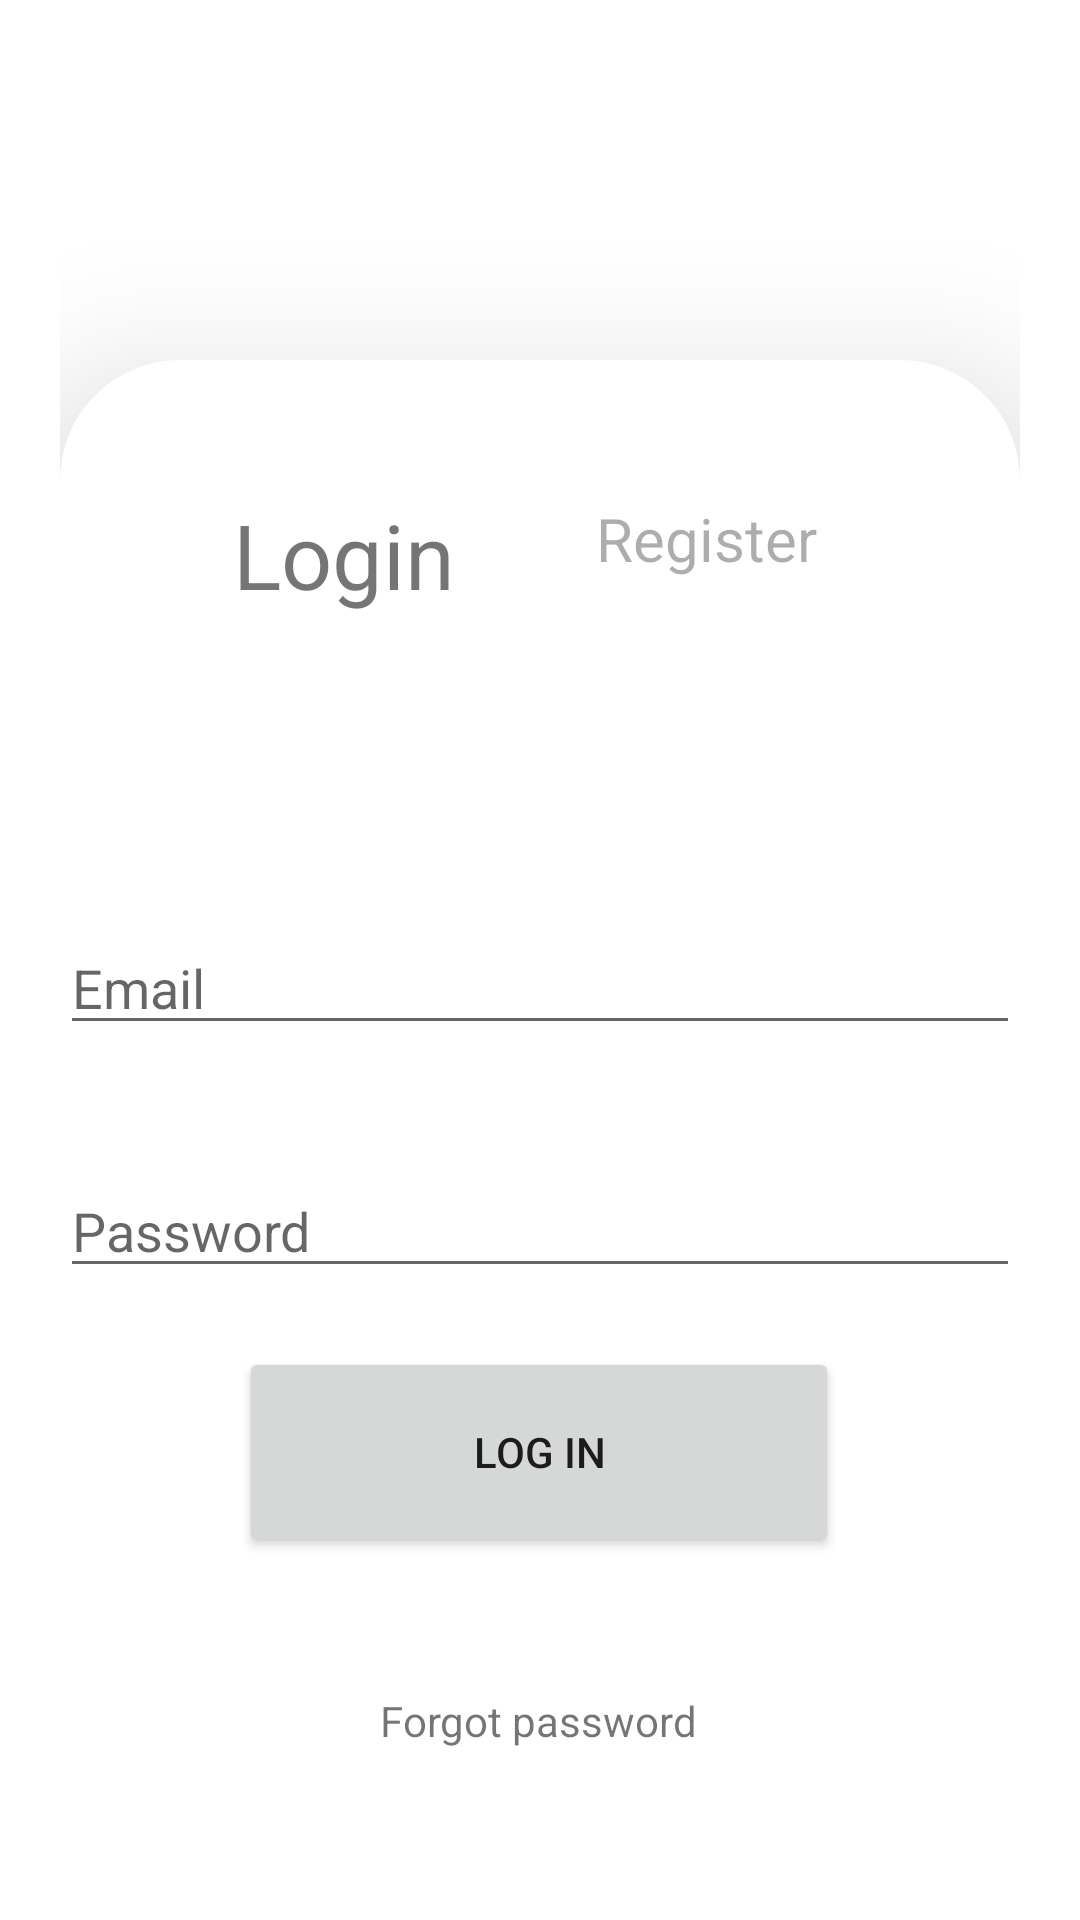

Android layout source for this screen:
<!-- AndroidManifest.xml: application theme Theme.Upay -->
<!-- res/layout/activity_login.xml -->
<?xml version="1.0" encoding="utf-8"?>
<androidx.constraintlayout.widget.ConstraintLayout xmlns:android="http://schemas.android.com/apk/res/android"
    xmlns:app="http://schemas.android.com/apk/res-auto"
    xmlns:tools="http://schemas.android.com/tools"
    android:layout_width="match_parent"
    android:layout_height="match_parent"
    android:padding="20dp"
    tools:context=".UserConnections.LoginActivity">

    <androidx.constraintlayout.widget.ConstraintLayout
        android:layout_width="match_parent"
        android:layout_height="500dp"
        app:layout_constraintBottom_toBottomOf="parent"
        app:layout_constraintEnd_toEndOf="parent"
        app:layout_constraintHorizontal_bias="0.0"
        app:layout_constraintStart_toStartOf="parent"
        app:layout_constraintTop_toTopOf="parent"
        android:background="@drawable/container_layout"
        android:elevation="30dp"
        app:layout_constraintVertical_bias="1.0">

        <TextView
            android:id="@+id/login_section"
            android:layout_width="wrap_content"
            android:layout_height="wrap_content"
            android:text="Login"
            android:textSize="30sp"
            app:layout_constraintBottom_toBottomOf="parent"
            app:layout_constraintEnd_toEndOf="parent"
            app:layout_constraintHorizontal_bias="0.235"
            app:layout_constraintStart_toStartOf="parent"
            app:layout_constraintTop_toTopOf="parent"
            app:layout_constraintVertical_bias="0.097"
            tools:ignore="MissingConstraints" />


        <TextView
            android:id="@+id/register_section"
            android:layout_width="wrap_content"
            android:layout_height="wrap_content"
            android:text="Register"
            android:alpha="0.6"
            android:textSize="20sp"
            app:layout_constraintBottom_toBottomOf="parent"
            app:layout_constraintEnd_toEndOf="parent"
            app:layout_constraintHorizontal_bias="0.725"
            app:layout_constraintStart_toStartOf="parent"
            app:layout_constraintTop_toTopOf="parent"
            app:layout_constraintVertical_bias="0.097"
            tools:ignore="MissingConstraints" />


        <EditText
            android:id="@+id/input_email_login"
            android:layout_width="match_parent"
            android:layout_height="wrap_content"
            android:hint="Email"
            android:inputType="textEmailAddress"
            app:layout_constraintBottom_toBottomOf="parent"
            app:layout_constraintEnd_toEndOf="parent"
            app:layout_constraintHorizontal_bias="0.0"
            app:layout_constraintStart_toStartOf="parent"
            app:layout_constraintTop_toTopOf="parent"
            app:layout_constraintVertical_bias="0.408"
            tools:ignore="MissingConstraints" />


        <EditText
            android:id="@+id/input_password_login"
            android:layout_width="match_parent"
            android:layout_height="wrap_content"
            android:hint="Password"
            android:inputType="textPassword"
            app:layout_constraintBottom_toBottomOf="parent"
            app:layout_constraintEnd_toEndOf="parent"
            app:layout_constraintHorizontal_bias="0.0"
            app:layout_constraintStart_toStartOf="parent"
            app:layout_constraintTop_toTopOf="parent"
            app:layout_constraintVertical_bias="0.584"
            tools:ignore="MissingConstraints" />

        <Button
            android:id="@+id/button_login"
            android:layout_width="200dp"
            android:layout_height="70dp"
            android:text="LOG IN"
            app:layout_constraintBottom_toBottomOf="parent"
            app:layout_constraintEnd_toEndOf="parent"
            app:layout_constraintHorizontal_bias="0.497"
            app:layout_constraintStart_toStartOf="parent"
            app:layout_constraintTop_toTopOf="parent"
            app:layout_constraintVertical_bias="0.765"
            tools:ignore="MissingConstraints" />


        <TextView
            android:layout_width="wrap_content"
            android:layout_height="wrap_content"
            android:text="Forgot password"
            app:layout_constraintBottom_toBottomOf="parent"
            app:layout_constraintEnd_toEndOf="parent"
            app:layout_constraintHorizontal_bias="0.498"
            app:layout_constraintStart_toStartOf="parent"
            app:layout_constraintTop_toTopOf="parent"
            app:layout_constraintVertical_bias="0.923" />


    </androidx.constraintlayout.widget.ConstraintLayout>


</androidx.constraintlayout.widget.ConstraintLayout>
<!-- resources referenced by this layout -->
<resources>
  <!-- drawable container_layout (drawable) -->
  <?xml version="1.0" encoding="utf-8"?>
  <shape xmlns:android="http://schemas.android.com/apk/res/android">
  
      <solid android:color="#fff">
  
      </solid>
  
      <corners
          android:topLeftRadius="40dp"
          android:topRightRadius="40dp"></corners>
  </shape>
  <style name="Theme.Upay" parent="Theme.MaterialComponents.DayNight.NoActionBar">
          
          <item name="colorPrimary">@color/purple_500</item>
          <item name="colorPrimaryVariant">@color/purple_700</item>
          <item name="colorOnPrimary">@color/white</item>
          
          <item name="colorSecondary">@color/teal_200</item>
          <item name="colorSecondaryVariant">@color/teal_700</item>
          <item name="colorOnSecondary">@color/black</item>
          
          <item name="android:statusBarColor" tools:targetApi="l">?attr/colorPrimaryVariant</item>
          
          <item name="colorControlHighlight">@color/orange_color</item>
          <item name="colorControlActivated">@color/orange_color</item>
      </style>
  <color name="purple_500">#FF6200EE</color>
  <color name="purple_700">#FF3700B3</color>
  <color name="white">#FFFFFFFF</color>
  <color name="teal_200">#FF03DAC5</color>
  <color name="teal_700">#FF018786</color>
  <color name="black">#FF000000</color>
  <color name="orange_color">#FF7000</color>
</resources>
